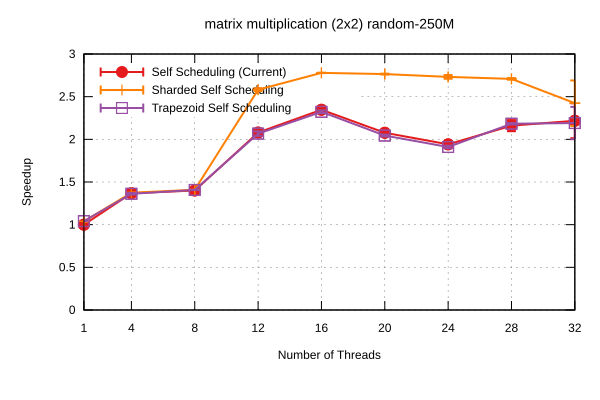

The data file committed next to this chart (first rows):
Name, Mean, MeanLB, MeanUB, Stddev, StddevLB, StddevUB, scheduler, threads
matrix multiplication (2x2)/random-250M, 0.1431, 0.143, 0.1432, 1.301022914201426e-4, 5.375506589189172e-6, 1.6871285745056984e-4, Self Scheduling (Current), 1
matrix multiplication (2x2)/random-250M, 0.1046, 0.1043, 0.1048, 2.8187380724651137e-4, 1.8631674618344894e-4, 3.9387477488712317e-4, Self Scheduling (Current), 4
matrix multiplication (2x2)/random-250M, 0.1022, 0.1014, 0.1042, 1.5879083881009794e-3, 1.187166598624822e-4, 2.0809975741272924e-3, Self Scheduling (Current), 8
matrix multiplication (2x2)/random-250M, 6.881022366649965e-2, 6.872827451193839e-2, 6.889323170295264e-2, 1.2068741026888915e-4, 7.667284114644636e-5, 1.650463573389252e-4, Self Scheduling (Current), 12
matrix multiplication (2x2)/random-250M, 6.0974619502825726e-2, 6.051232697201424e-2, 6.1594154150383607e-2, 7.985813428667657e-4, 1.586752261689378e-4, 1.0786592219597109e-3, Self Scheduling (Current), 16
matrix multiplication (2x2)/random-250M, 6.888959717435515e-2, 6.860448345387525e-2, 6.913094536728402e-2, 3.958429992544259e-4, 2.867015304001016e-4, 5.575122549257796e-4, Self Scheduling (Current), 20
matrix multiplication (2x2)/random-250M, 7.371032133232802e-2, 7.277317072536486e-2, 7.427976438581634e-2, 1.0145464648310505e-3, 4.3843210207453003e-4, 1.4935998864771015e-3, Self Scheduling (Current), 24
matrix multiplication (2x2)/random-250M, 6.62301719031094e-2, 6.517113443142512e-2, 6.927817429853032e-2, 2.6575347063153266e-3, 2.754069811308972e-4, 3.931866409491551e-3, Self Scheduling (Current), 28
matrix multiplication (2x2)/random-250M, 6.451858800580902e-2, 6.109973952628761e-2, 7.405151431227015e-2, 8.409938451825683e-3, 7.347748006066822e-4, 1.245574853394582e-2, Self Scheduling (Current), 32
matrix multiplication (2x2)/random-250M, 0.1377, 0.1369, 0.1387, 1.0177418735251799e-3, 5.021488588268076e-4, 1.4272339569599353e-3, Sharded Self Scheduling, 1
matrix multiplication (2x2)/random-250M, 0.1041, 0.104, 0.1042, 8.296319729353577e-5, 2.1387740842253758e-5, 1.1968530406024475e-4, Sharded Self Scheduling, 4
matrix multiplication (2x2)/random-250M, 0.1016, 0.1015, 0.1016, 7.711899904797301e-5, 2.5948991730370937e-5, 1.027217101101642e-4, Sharded Self Scheduling, 8
matrix multiplication (2x2)/random-250M, 5.542351055981791e-2, 5.5194046458338905e-2, 5.5944910464729346e-2, 6.012763766959707e-4, 1.0053145258328005e-4, 9.044191417842545e-4, Sharded Self Scheduling, 12
matrix multiplication (2x2)/random-250M, 5.148966190605452e-2, 5.145772863588285e-2, 5.153474476828705e-2, 5.88942999762143e-5, 2.5453418754029365e-5, 9.418063574968529e-5, Sharded Self Scheduling, 16
matrix multiplication (2x2)/random-250M, 5.175145418302453e-2, 5.170908736851873e-2, 5.189257046149578e-2, 1.0240280490489614e-4, 3.934525393820569e-5, 1.5134534967807932e-4, Sharded Self Scheduling, 20
matrix multiplication (2x2)/random-250M, 5.237640032036801e-2, 5.215437071161605e-2, 5.3004654851489856e-2, 5.600453766059771e-4, 8.040563806420062e-5, 8.715495497641701e-4, Sharded Self Scheduling, 24
matrix multiplication (2x2)/random-250M, 5.2830256198614645e-2, 5.2738125104432196e-2, 5.309063216797464e-2, 2.4207821415563055e-4, 7.515965032330778e-5, 3.668599582118139e-4, Sharded Self Scheduling, 28
matrix multiplication (2x2)/random-250M, 5.903137003091009e-2, 5.3928479835788794e-2, 6.74618695008879e-2, 9.79577993500706e-3, 2.5798584177239813e-3, 1.4216260226097618e-2, Sharded Self Scheduling, 32
matrix multiplication (2x2)/random-250M, 0.1374, 0.1372, 0.1375, 1.8875026463663493e-4, 6.321887959437789e-5, 2.5537902409650704e-4, Trapezoid Self Scheduling, 1
matrix multiplication (2x2)/random-250M, 0.1051, 0.1045, 0.106, 8.322089961481164e-4, 3.4495892344580385e-4, 1.0864788486199682e-3, Trapezoid Self Scheduling, 4
matrix multiplication (2x2)/random-250M, 0.1017, 0.1015, 0.1017, 1.0674031090981968e-4, 2.5910991740136385e-5, 1.4376279290849288e-4, Trapezoid Self Scheduling, 8
matrix multiplication (2x2)/random-250M, 6.921843698198375e-2, 6.785284546952296e-2, 6.961082628695295e-2, 9.380454878059978e-4, 1.6963024587807467e-4, 1.42935212218802e-3, Trapezoid Self Scheduling, 12
matrix multiplication (2x2)/random-250M, 6.1616547885675575e-2, 6.1283540772432525e-2, 6.215714226709679e-2, 6.332015134092057e-4, 3.004919837570377e-4, 9.480638959306692e-4, Trapezoid Self Scheduling, 16
matrix multiplication (2x2)/random-250M, 6.999725406533297e-2, 6.952391428948969e-2, 7.032000663932603e-2, 5.615889094364093e-4, 3.312717595842028e-4, 8.55594221608633e-4, Trapezoid Self Scheduling, 20
matrix multiplication (2x2)/random-250M, 7.490625269387642e-2, 7.443711635682525e-2, 7.564713855455112e-2, 7.541109906588451e-4, 4.7514717483465276e-4, 1.0234038886425569e-3, Trapezoid Self Scheduling, 24
matrix multiplication (2x2)/random-250M, 6.554941478661312e-2, 6.526488510818144e-2, 6.574705296467678e-2, 3.3290192851368687e-4, 2.2319557366104727e-4, 4.602406358812065e-4, Trapezoid Self Scheduling, 28
matrix multiplication (2x2)/random-250M, 6.53082728659937e-2, 6.270254829733753e-2, 7.521469380031816e-2, 6.618110226638198e-3, 2.809730978008129e-4, 9.534751490083258e-3, Trapezoid Self Scheduling, 32
